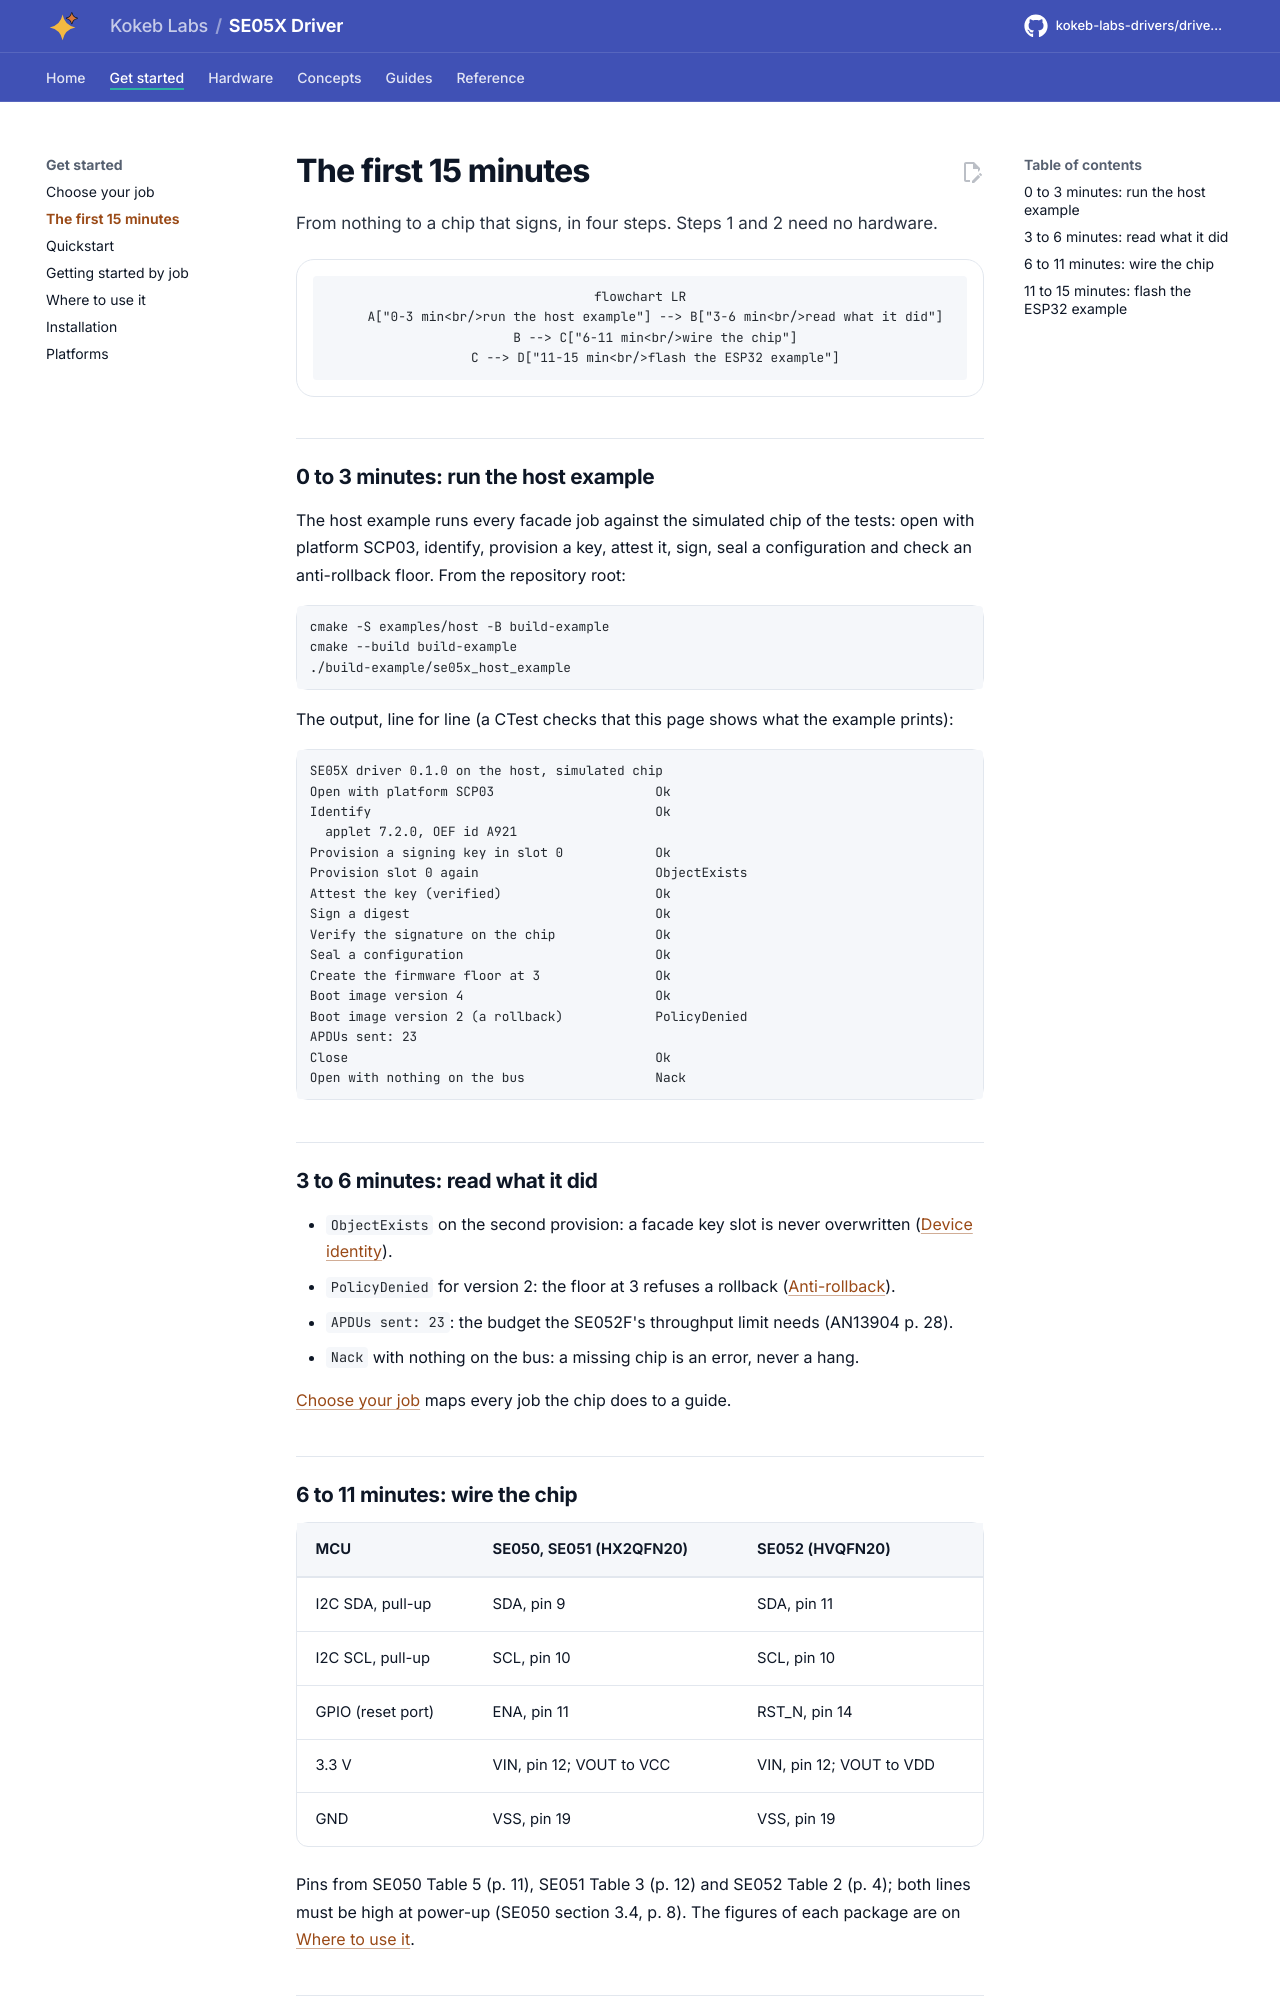

repository: kokeb-labs-drivers/driver-se05x · page: v0.1.0-rc.1/first-15-minutes/index.html · generator: mkdocs

# The first 15 minutes

From nothing to a chip that signs, in four steps. Steps 1 and 2 need no hardware.

<!-- figure: first-15-minutes -->
<picture>
  <source media="(prefers-color-scheme: dark)" srcset="diagrams/first-15-minutes.dark.svg">
  <img src="diagrams/first-15-minutes.svg"
    alt="The first 15 minutes in four steps: run the host example in minutes 0 to 3, read what it did to
    minute 6, wire the chip to minute 11 and flash the ESP32 example to minute 15.">
</picture>
<!-- /figure -->

## 0 to 3 minutes: run the host example

The host example runs every facade job against the simulated chip of the tests: open with platform SCP03, identify,
provision a key, attest it, sign, seal a configuration and check an anti-rollback floor. From the repository root:

```bash
cmake -S examples/host -B build-example
cmake --build build-example
./build-example/se05x_host_example
```

The output, line for line (a CTest checks that this page shows what the example prints):

```text
SE05X driver 0.1.0 on the host, simulated chip
Open with platform SCP03                     Ok
Identify                                     Ok
  applet 7.2.0, OEF id A921
Provision a signing key in slot 0            Ok
Provision slot 0 again                       ObjectExists
Attest the key (verified)                    Ok
Sign a digest                                Ok
Verify the signature on the chip             Ok
Seal a configuration                         Ok
Create the firmware floor at 3               Ok
Boot image version 4                         Ok
Boot image version 2 (a rollback)            PolicyDenied
APDUs sent: 23
Close                                        Ok
Open with nothing on the bus                 Nack
```

## 3 to 6 minutes: read what it did

- `ObjectExists` on the second provision: a facade key slot is never overwritten ([Device identity](tasks/device-identity.md)).
- `PolicyDenied` for version 2: the floor at 3 refuses a rollback ([Anti-rollback](tasks/anti-rollback.md)).
- `APDUs sent: 23`: the budget the SE052F's throughput limit needs (AN13904 p. 28).
- `Nack` with nothing on the bus: a missing chip is an error, never a hang.

[Choose your job](jobs.md) maps every job the chip does to a guide.

## 6 to 11 minutes: wire the chip

| MCU | SE050, SE051 (HX2QFN20) | SE052 (HVQFN20) |
| --- | --- | --- |
| I2C SDA, pull-up | SDA, pin 9 | SDA, pin 11 |
| I2C SCL, pull-up | SCL, pin 10 | SCL, pin 10 |
| GPIO (reset port) | ENA, pin 11 | RST_N, pin 14 |
| 3.3 V | VIN, pin 12; VOUT to VCC | VIN, pin 12; VOUT to VDD |
| GND | VSS, pin 19 | VSS, pin 19 |

Pins from SE050 Table 5 (p. 11), SE051 Table 3 (p. 12) and SE052 Table 2 (p. 4); both lines must be high at power-up
(SE050 section 3.4, p. 8). The figures of each package are on [Where to use it](variants.md#the-chips).
